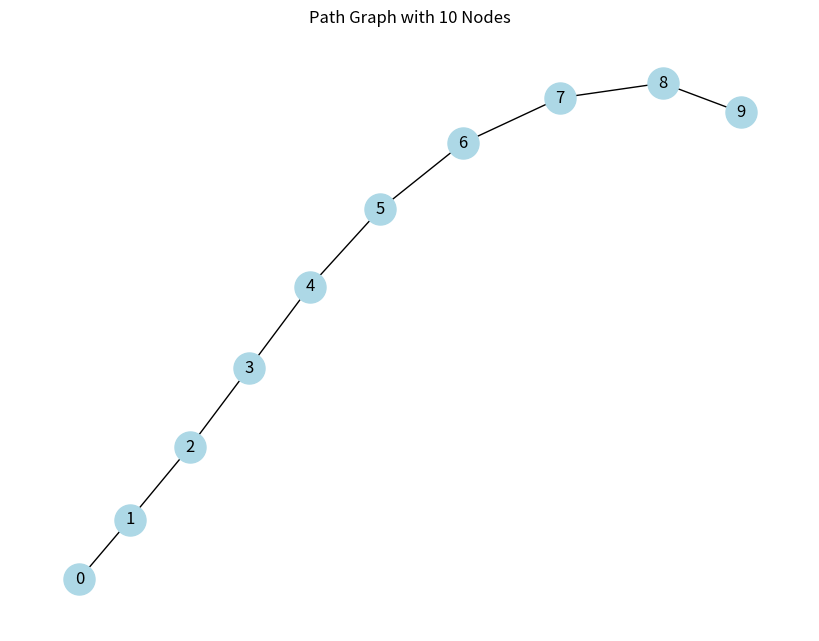
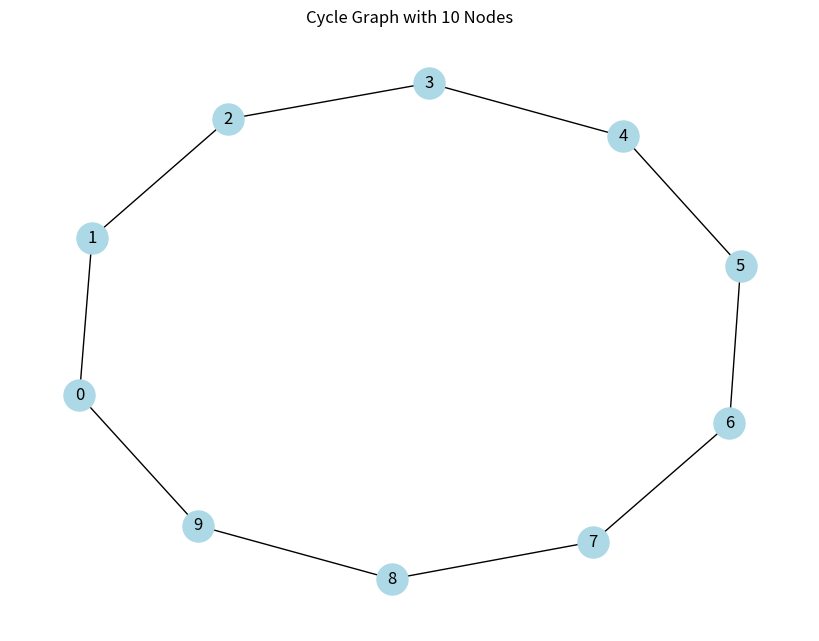
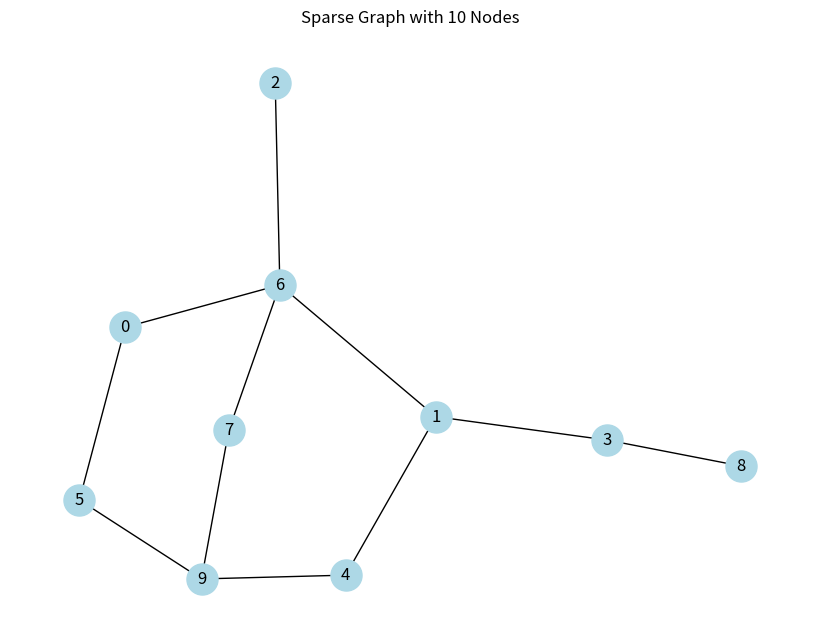
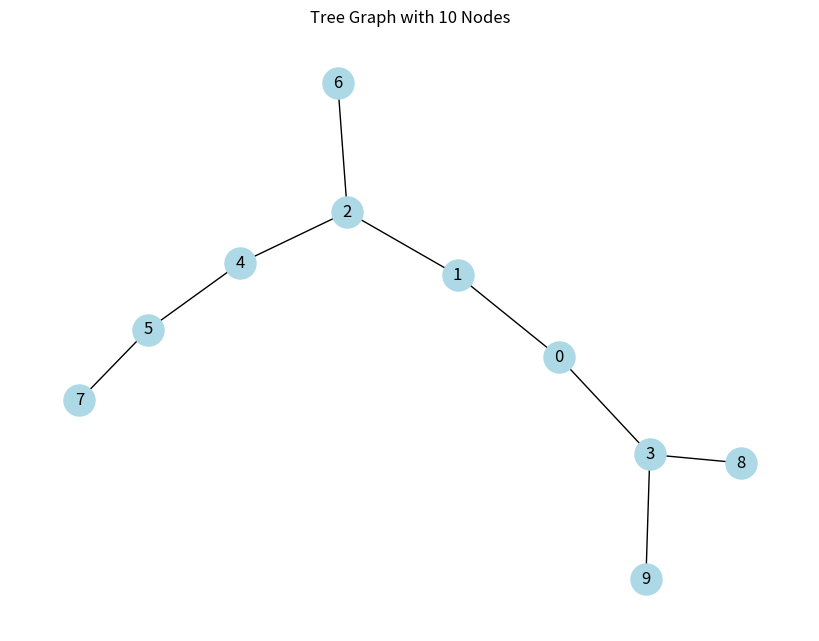
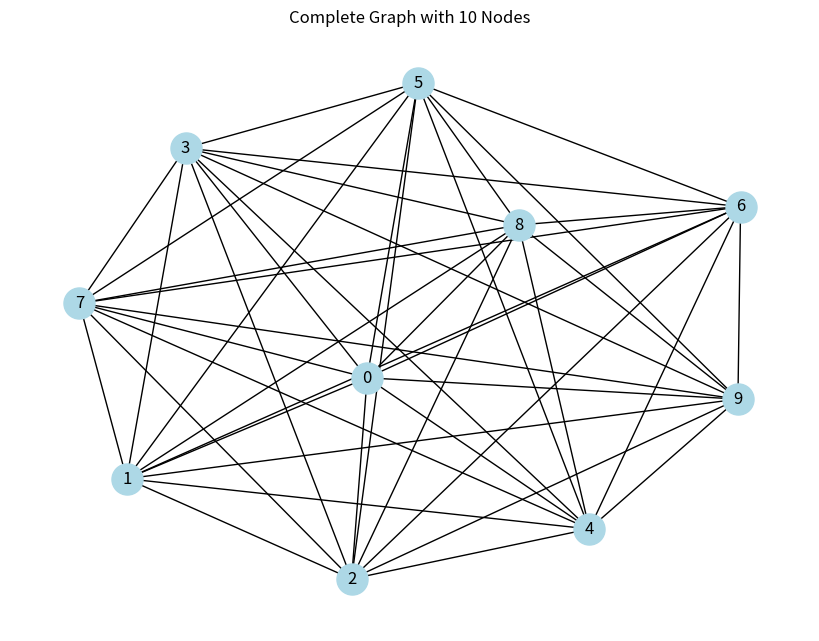
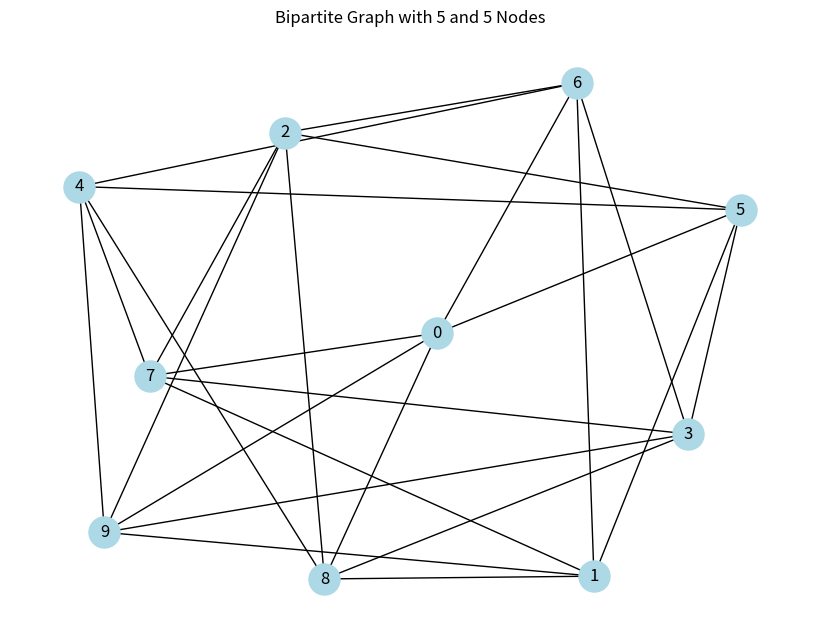
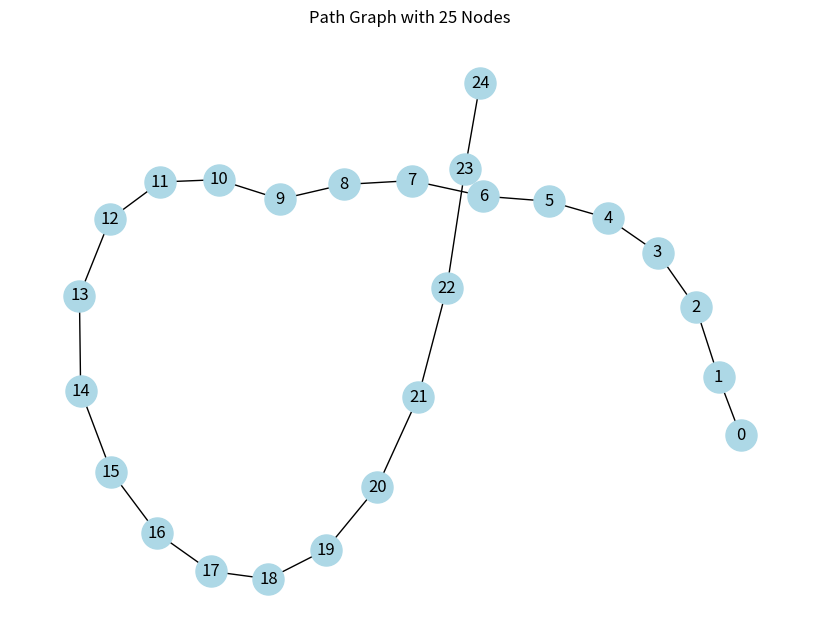
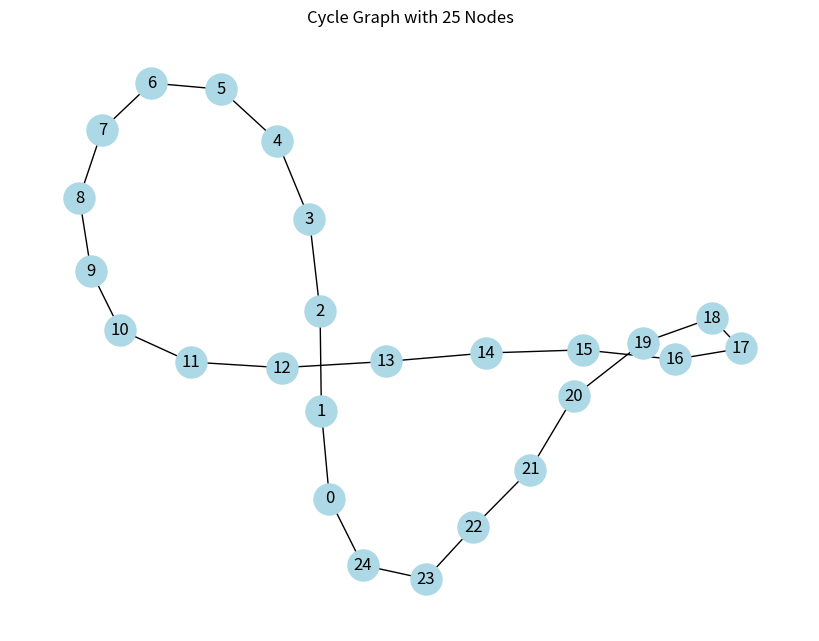
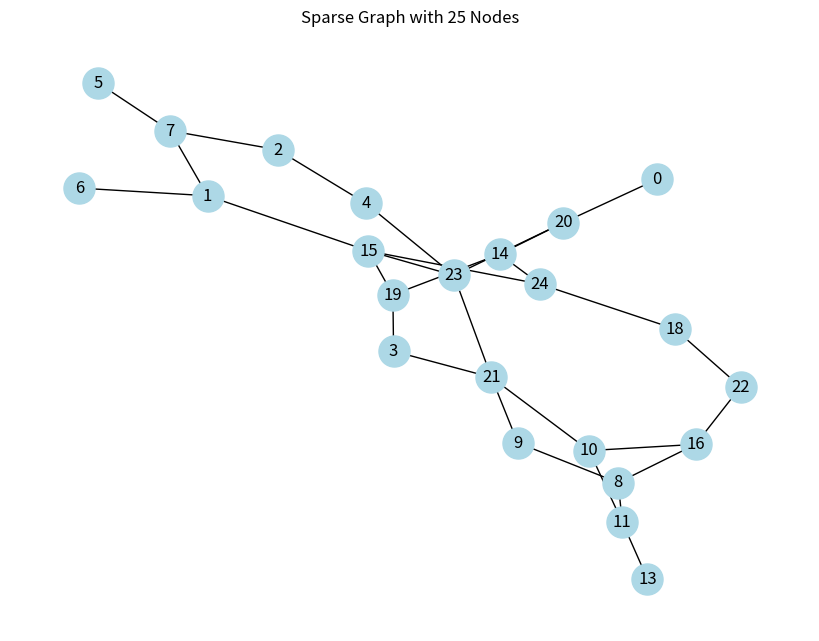
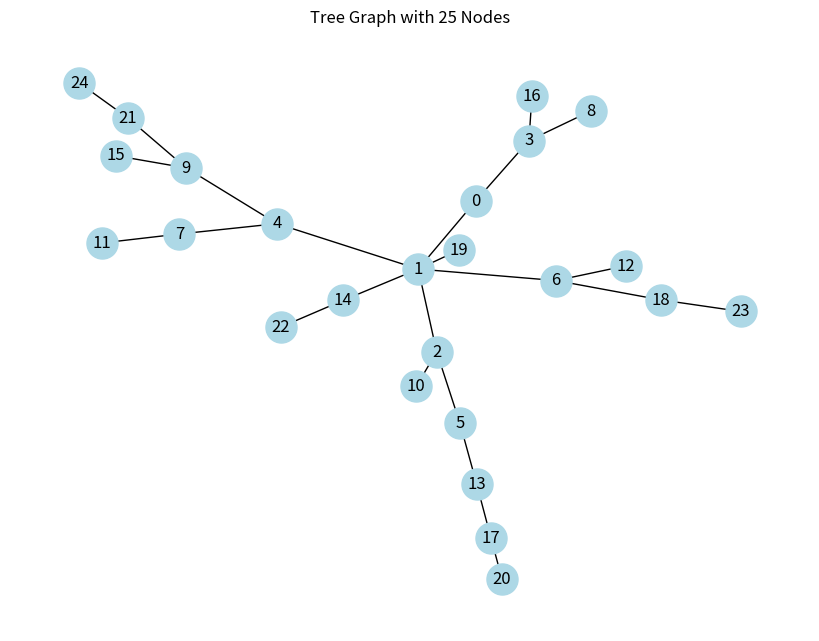
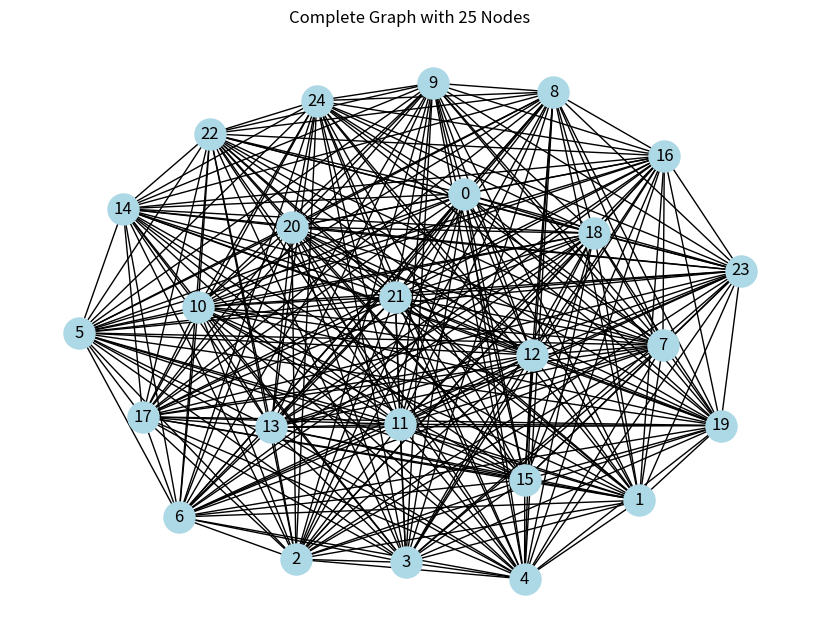
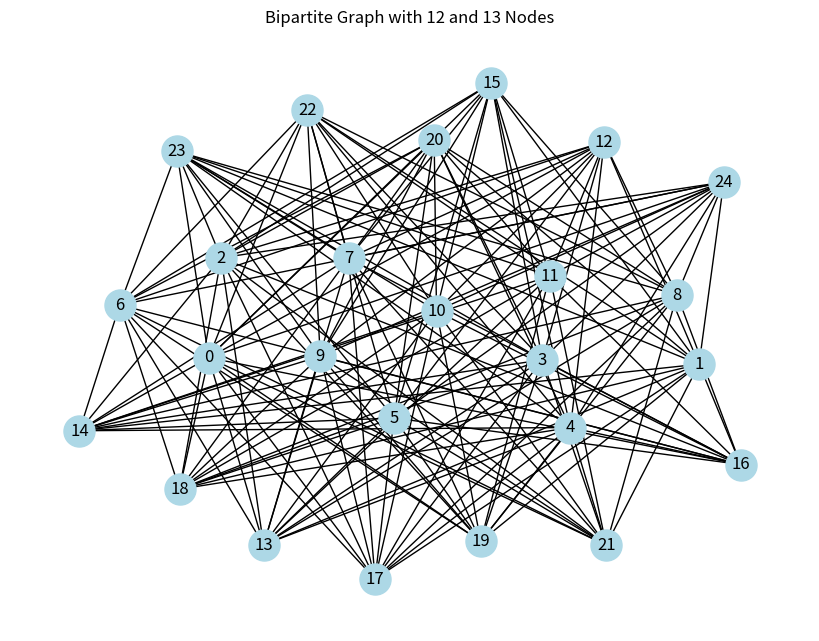
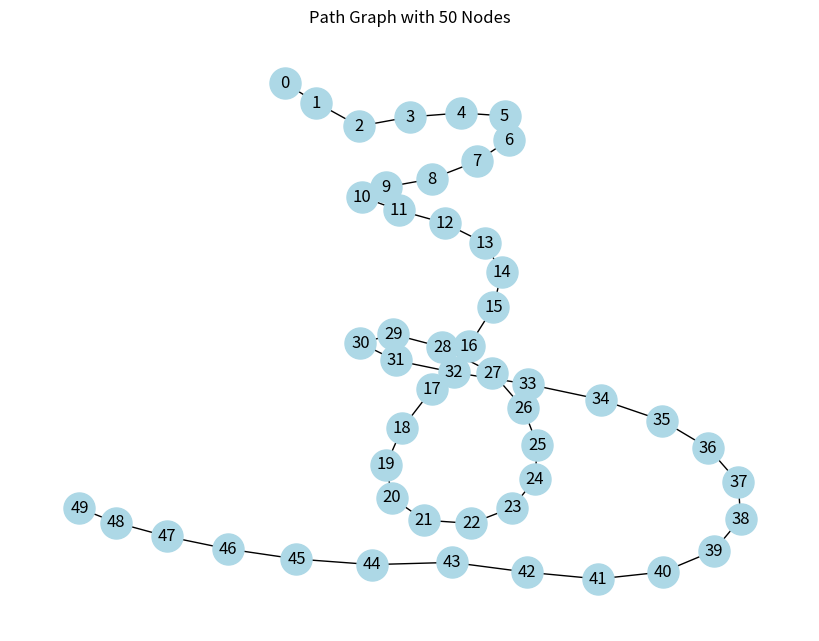
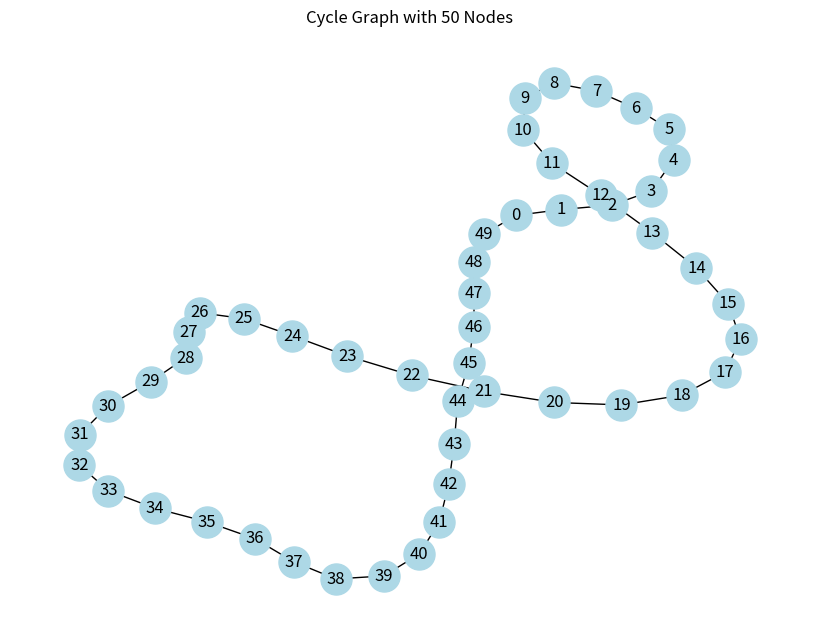
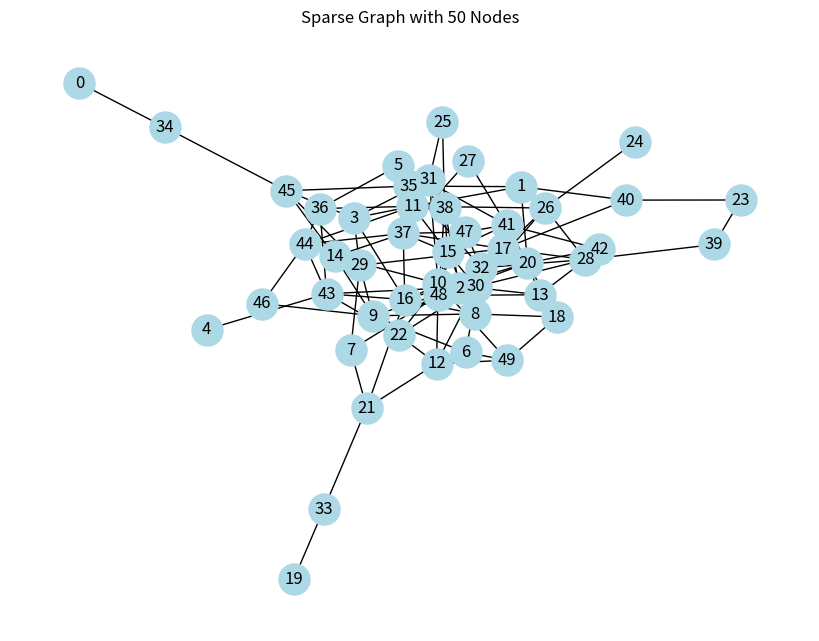
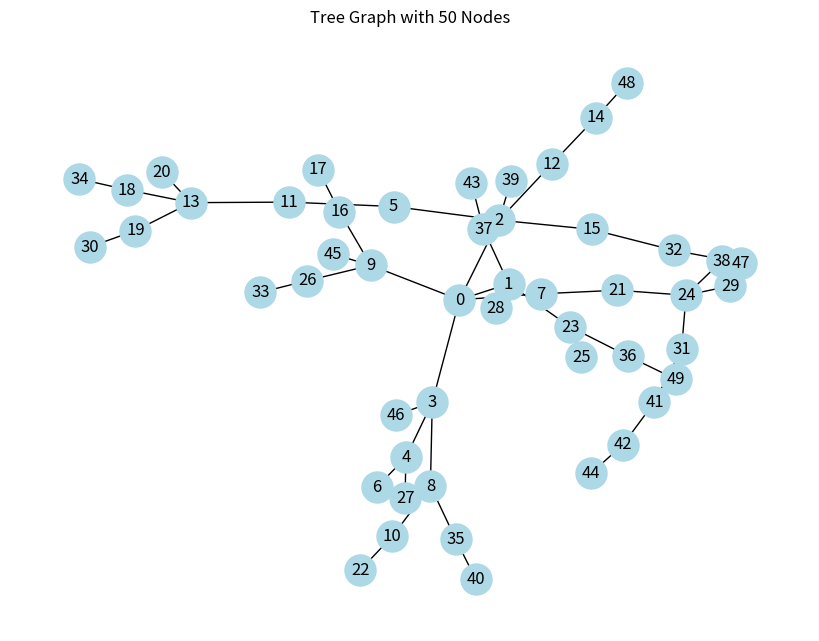

Generate these figures, in order, with matplotlib:
# -*- coding: utf-8 -*-
"""Untitled8.ipynb

Automatically generated by Colaboratory.

Original file is located at
    https://colab.research.google.com/drive/10cyBwqWL56TOumH8TsTx-9jh1mX6yVd5
"""

import random
import networkx as nx
import matplotlib.pyplot as plt
import time
from collections import deque

class Graph:
    def __init__(self, vertices):
        self.vertices = vertices
        self.adj_list = {v: [] for v in range(vertices)}

    def add_edge(self, u, v):
        self.adj_list[u].append(v)
        self.adj_list[v].append(u)

    def bfs(self, start_node):
        visited = [False] * self.vertices
        queue = deque([start_node])
        visited[start_node] = True

        while queue:
            v = queue.popleft()
            for i in self.adj_list[v]:
                if not visited[i]:
                    queue.append(i)
                    visited[i] = True
        return visited

# Function to generate a path graph with the given number of nodes and plot it
def generate_and_plot_path_graph(num_nodes):
    G = nx.Graph()
    graph = Graph(num_nodes)

    # Add edges to the graph to create a path
    for i in range(num_nodes - 1):
        graph.add_edge(i, i + 1)
        G.add_edge(i, i + 1)

    # Plot the graph
    plt.figure(figsize=(8, 6))
    pos = nx.spring_layout(G)
    nx.draw(G, pos, with_labels=True, node_color='lightblue', node_size=500)
    plt.title(f"Path Graph with {num_nodes} Nodes")
    plt.show()

    return graph

# Function to generate a cycle graph with the given number of nodes and plot it
def generate_and_plot_cycle_graph(num_nodes):
    G = nx.Graph()
    graph = Graph(num_nodes)

    # Add edges to the graph to create a cycle
    for i in range(num_nodes):
        graph.add_edge(i, (i + 1) % num_nodes)
        G.add_edge(i, (i + 1) % num_nodes)

    # Plot the graph
    plt.figure(figsize=(8, 6))
    pos = nx.spring_layout(G)
    nx.draw(G, pos, with_labels=True, node_color='lightblue', node_size=500)
    plt.title(f"Cycle Graph with {num_nodes} Nodes")
    plt.show()

    return graph

# Function to generate a sparse graph with the given number of nodes and plot it
def generate_and_plot_sparse_graph(num_nodes, edge_probability):
    G = nx.Graph()
    graph = Graph(num_nodes)

    # Add edges to the graph with a given edge probability
    for i in range(num_nodes):
        for j in range(i + 1, num_nodes):
            if random.random() < edge_probability:
                graph.add_edge(i, j)
                G.add_edge(i, j)

    # Plot the graph
    plt.figure(figsize=(8, 6))
    pos = nx.spring_layout(G)
    nx.draw(G, pos, with_labels=True, node_color='lightblue', node_size=500)
    plt.title(f"Sparse Graph with {num_nodes} Nodes")
    plt.show()

    return graph

# Function to generate a tree graph with the given number of nodes and plot it
def generate_and_plot_tree_graph(num_nodes):
    G = nx.Graph()
    graph = Graph(num_nodes)

    # Add edges to the graph to create a tree
    for i in range(1, num_nodes):
        parent = random.randint(0, i - 1)
        graph.add_edge(parent, i)
        G.add_edge(parent, i)

    # Plot the graph
    plt.figure(figsize=(8, 6))
    pos = nx.spring_layout(G)
    nx.draw(G, pos, with_labels=True, node_color='lightblue', node_size=500)
    plt.title(f"Tree Graph with {num_nodes} Nodes")
    plt.show()

    return graph

# Function to generate a complete graph with the given number of nodes and plot it
def generate_and_plot_complete_graph(num_nodes):
    G = nx.complete_graph(num_nodes)
    graph = Graph(num_nodes)

    # Add edges to the graph
    for i in range(num_nodes):
        for j in range(i + 1, num_nodes):
            graph.add_edge(i, j)

    # Plot the graph
    plt.figure(figsize=(8, 6))
    pos = nx.spring_layout(G)
    nx.draw(G, pos, with_labels=True, node_color='lightblue', node_size=500)
    plt.title(f"Complete Graph with {num_nodes} Nodes")
    plt.show()

    return graph

# Function to generate a bipartite graph with the given number of nodes in each partition and plot it
def generate_and_plot_bipartite_graph(partition1_nodes, partition2_nodes):
    G = nx.complete_bipartite_graph(partition1_nodes, partition2_nodes)
    graph = Graph(partition1_nodes + partition2_nodes)

    # Add edges to the graph
    for i in range(partition1_nodes):
        for j in range(partition1_nodes, partition1_nodes + partition2_nodes):
            graph.add_edge(i, j)

    # Plot the graph
    plt.figure(figsize=(8, 6))
    pos = nx.spring_layout(G)
    nx.draw(G, pos, with_labels=True, node_color='lightblue', node_size=500)
    plt.title(f"Bipartite Graph with {partition1_nodes} and {partition2_nodes} Nodes")
    plt.show()

    return graph

# Perform BFS on path, cycle, sparse, tree, complete, and bipartite graphs with different number of nodes and plot the graphs
def perform_bfs_and_plot_graphs():
    nodes_list = [10, 25, 50, 75, 100, 150]
    edge_probability = 0.1

    for num_nodes in nodes_list:
        print(f"\nNumber of Nodes: {num_nodes}")
        start_time = time.time()
        graph = generate_and_plot_path_graph(num_nodes)
        start_node = random.randint(0, num_nodes - 1)
        visited = graph.bfs(start_node)
        end_time = time.time()
        print("Visited Nodes after BFS in Path Graph:", visited)
        print("Execution Time for Path Graph:", end_time - start_time, "seconds")

        start_time = time.time()
        graph = generate_and_plot_cycle_graph(num_nodes)
        start_node = random.randint(0, num_nodes - 1)
        visited = graph.bfs(start_node)
        end_time = time.time()
        print("\nVisited Nodes after BFS in Cycle Graph:", visited)
        print("Execution Time for Cycle Graph:", end_time - start_time, "seconds")

        start_time = time.time()
        graph = generate_and_plot_sparse_graph(num_nodes, edge_probability)
        start_node = random.randint(0, num_nodes - 1)
        visited = graph.bfs(start_node)
        end_time = time.time()
        print("\nVisited Nodes after BFS in Sparse Graph:", visited)
        print("Execution Time for Sparse Graph:", end_time - start_time, "seconds")

        start_time = time.time()
        graph = generate_and_plot_tree_graph(num_nodes)
        start_node = random.randint(0, num_nodes - 1)
        visited = graph.bfs(start_node)
        end_time = time.time()
        print("\nVisited Nodes after BFS in Tree Graph:", visited)
        print("Execution Time for Tree Graph:", end_time - start_time, "seconds")

        start_time = time.time()
        graph = generate_and_plot_complete_graph(num_nodes)
        start_node = random.randint(0, num_nodes - 1)
        visited = graph.bfs(start_node)
        end_time = time.time()
        print("\nVisited Nodes after BFS in Complete Graph:", visited)
        print("Execution Time for Complete Graph:", end_time - start_time, "seconds")

        partition1_nodes = num_nodes // 2
        partition2_nodes = num_nodes - partition1_nodes
        start_time = time.time()
        graph = generate_and_plot_bipartite_graph(partition1_nodes, partition2_nodes)
        start_node = random.randint(0, num_nodes - 1)
        visited = graph.bfs(start_node)
        end_time = time.time()
        print("\nVisited Nodes after BFS in Bipartite Graph:", visited)
        print("Execution Time for Bipartite Graph:", end_time - start_time, "seconds")

# Call the function
perform_bfs_and_plot_graphs()
